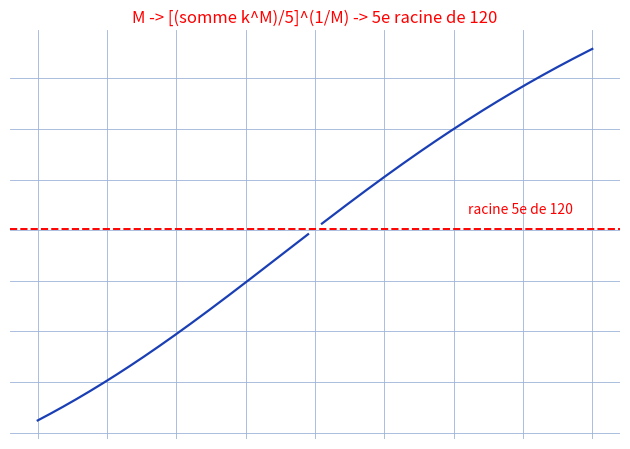

Write the Python code that produced this figure.
"""Reproduit lim_{M->0} [(somme_{k=1}^n k^M)/n]^{1/M} = racine n-ieme de n! (p. limite-tableau-1).

Fond (11/06/2021) : passage a l'exponentielle, taux d'accroissement du
log et de l'exponentielle, car M ln k -> 0 et (1/n)somme(k^M-1) -> 0.
Reproduction (n = 5) : la fonction de M des deux cotes de 0 tend vers
la droite racine 5-ieme de 120.

Style "stylo" : courbe bleue, limite rouge, fond quadrille bleu.

Sortie : raw/analyse-fonctions/limite-tableau-1/assets/moyenne-puissance.png

Usage :
  uv run scripts/reproduce_limite-tableau-1_1.py   (depuis ~/KpihX-Labs/Explore/lab/)

Exemples :
>>> # $ uv run scripts/reproduce_limite-tableau-1_1.py
>>> # OK -> .../assets/moyenne-puissance.png (NNNNN o)
"""

import math
import matplotlib.pyplot as plt
import numpy as np
from pathlib import Path

OUT = (
    Path.home()
    / "KpihX-Labs/Explore/sciencurious/raw/tableau-noir"
    "/limite-tableau-1/assets/moyenne-puissance.png"
)
OUT.parent.mkdir(parents=True, exist_ok=True)

BLUE, RED = "#1a3fb5", "red"
N = 5
LIM = math.factorial(N) ** (1.0 / N)  # racine n-ieme de n!


def Mp(M):
    """Moyenne de puissance [(somme k^M)/n]^{1/M}."""
    return ((np.arange(1, N + 1) ** M).mean()) ** (1.0 / M)


mg = np.linspace(-2, -0.05, 400)
md = np.linspace(0.05, 2, 400)

fig, ax = plt.subplots(figsize=(6.4, 4.6))
ax.grid(True, color="#9db3d8", linewidth=0.6)  # papier quadrille bleu
ax.set_axisbelow(True)
ax.tick_params(labelbottom=False, labelleft=False, length=0)  # grille gardee, etiquettes masquees
for spine in ax.spines.values():
    spine.set_visible(False)

ax.axhline(LIM, color=RED, linewidth=1.4, linestyle="--")
ax.plot(mg, [Mp(m) for m in mg], color=BLUE, linewidth=1.6)
ax.plot(md, [Mp(m) for m in md], color=BLUE, linewidth=1.6)
ax.text(1.1, LIM + 0.05, "racine 5e de 120", color=RED, fontsize=10, va="bottom")
ax.set_title("M -> [(somme k^M)/5]^(1/M) -> 5e racine de 120", color=RED, fontsize=12)

fig.tight_layout()
fig.savefig(OUT, dpi=150)
print(f"OK -> {OUT} ({OUT.stat().st_size} o)")
